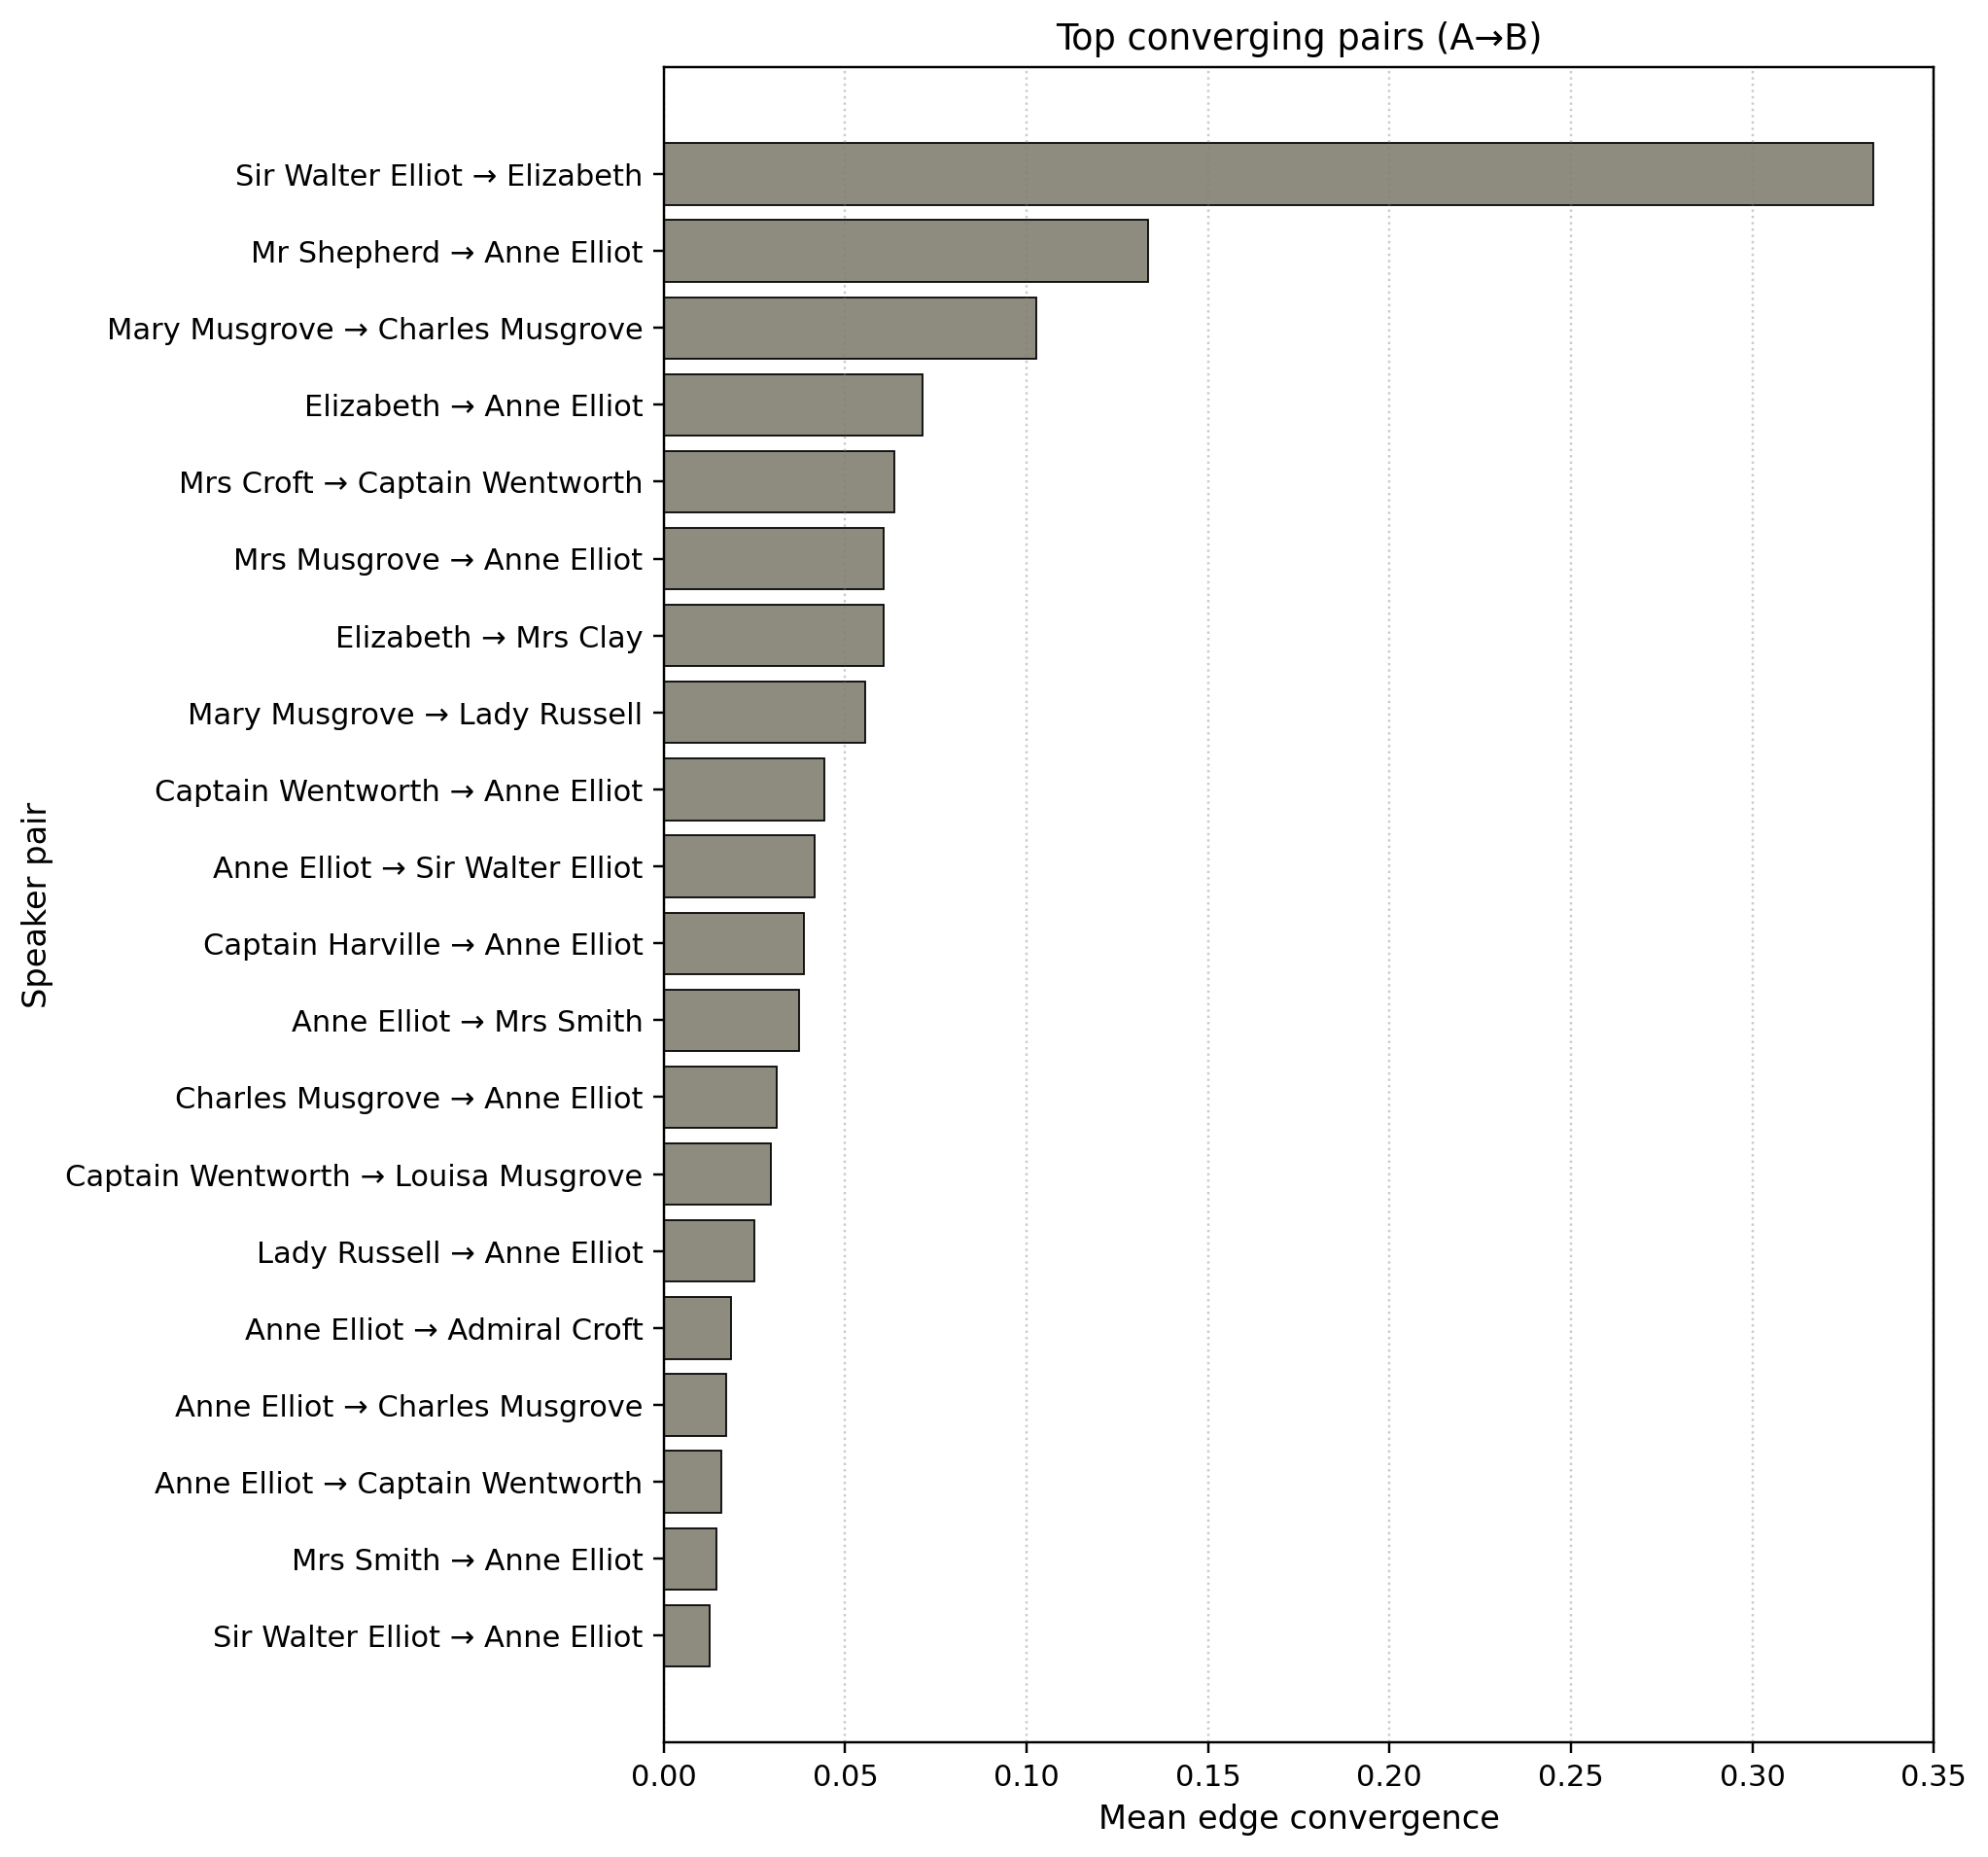

Values plotted in this chart, from the file beside it:
a_speaker, b_speaker, n_features, n_pairs, n_triggers_total, mean_conv, mean_conv_w, a_gender, a_category, b_gender, b_category
Sir Walter Elliot, Elizabeth, 2.0, 3.0, 4.0, 0.3333, 0.3333, M, intermediate, F, minor
Mr Shepherd, Anne Elliot, 2.0, 3.0, 5.0, 0.1667, 0.1333, M, minor, F, major
Mary Musgrove, Charles Musgrove, 8.0, 6.0, 39.0, 0.1208, 0.1026, F, intermediate, M, intermediate
Elizabeth, Anne Elliot, 3.0, 4.0, 7.0, 0.08333, 0.07143, F, minor, F, major
Mrs Croft, Captain Wentworth, 5.0, 5.0, 22.0, 0.08, 0.06364, , , M, major
Mrs Musgrove, Anne Elliot, 8.0, 3.0, 22.0, 0.08333, 0.06061, F, intermediate, F, major
Elizabeth, Mrs Clay, 4.0, 3.0, 11.0, 0.08333, 0.06061, F, minor, F, minor
Mary Musgrove, Lady Russell, 5.0, 4.0, 18.0, 0.1, 0.05556, F, intermediate, F, minor
Captain Wentworth, Anne Elliot, 8.0, 18.0, 99.0, 0.04256, 0.04433, M, major, F, major
Anne Elliot, Sir Walter Elliot, 7.0, 8.0, 36.0, 0.04609, 0.04167, F, major, M, intermediate
Captain Harville, Anne Elliot, 8.0, 10.0, 62.0, 0.04365, 0.03871, M, intermediate, F, major
Anne Elliot, Mrs Smith, 9.0, 33.0, 210.0, 0.04261, 0.03723, F, major, F, intermediate
Charles Musgrove, Anne Elliot, 7.0, 4.0, 24.0, 0.03571, 0.03125, M, intermediate, F, major
Captain Wentworth, Louisa Musgrove, 7.0, 5.0, 27.0, 0.05952, 0.02963, M, major, F, minor
Lady Russell, Anne Elliot, 6.0, 4.0, 20.0, 0.02778, 0.025, F, minor, F, major
Anne Elliot, Admiral Croft, 9.0, 8.0, 47.0, 0.02407, 0.01862, F, major, M, intermediate
Anne Elliot, Charles Musgrove, 8.0, 5.0, 35.0, 0.02708, 0.01714, F, major, M, intermediate
Anne Elliot, Captain Wentworth, 8.0, 16.0, 79.0, 0.01047, 0.01582, F, major, M, major
Mrs Smith, Anne Elliot, 9.0, 34.0, 244.0, 0.01353, 0.01446, F, intermediate, F, major
Sir Walter Elliot, Anne Elliot, 7.0, 7.0, 34.0, 0.0102, 0.01261, M, intermediate, F, major
